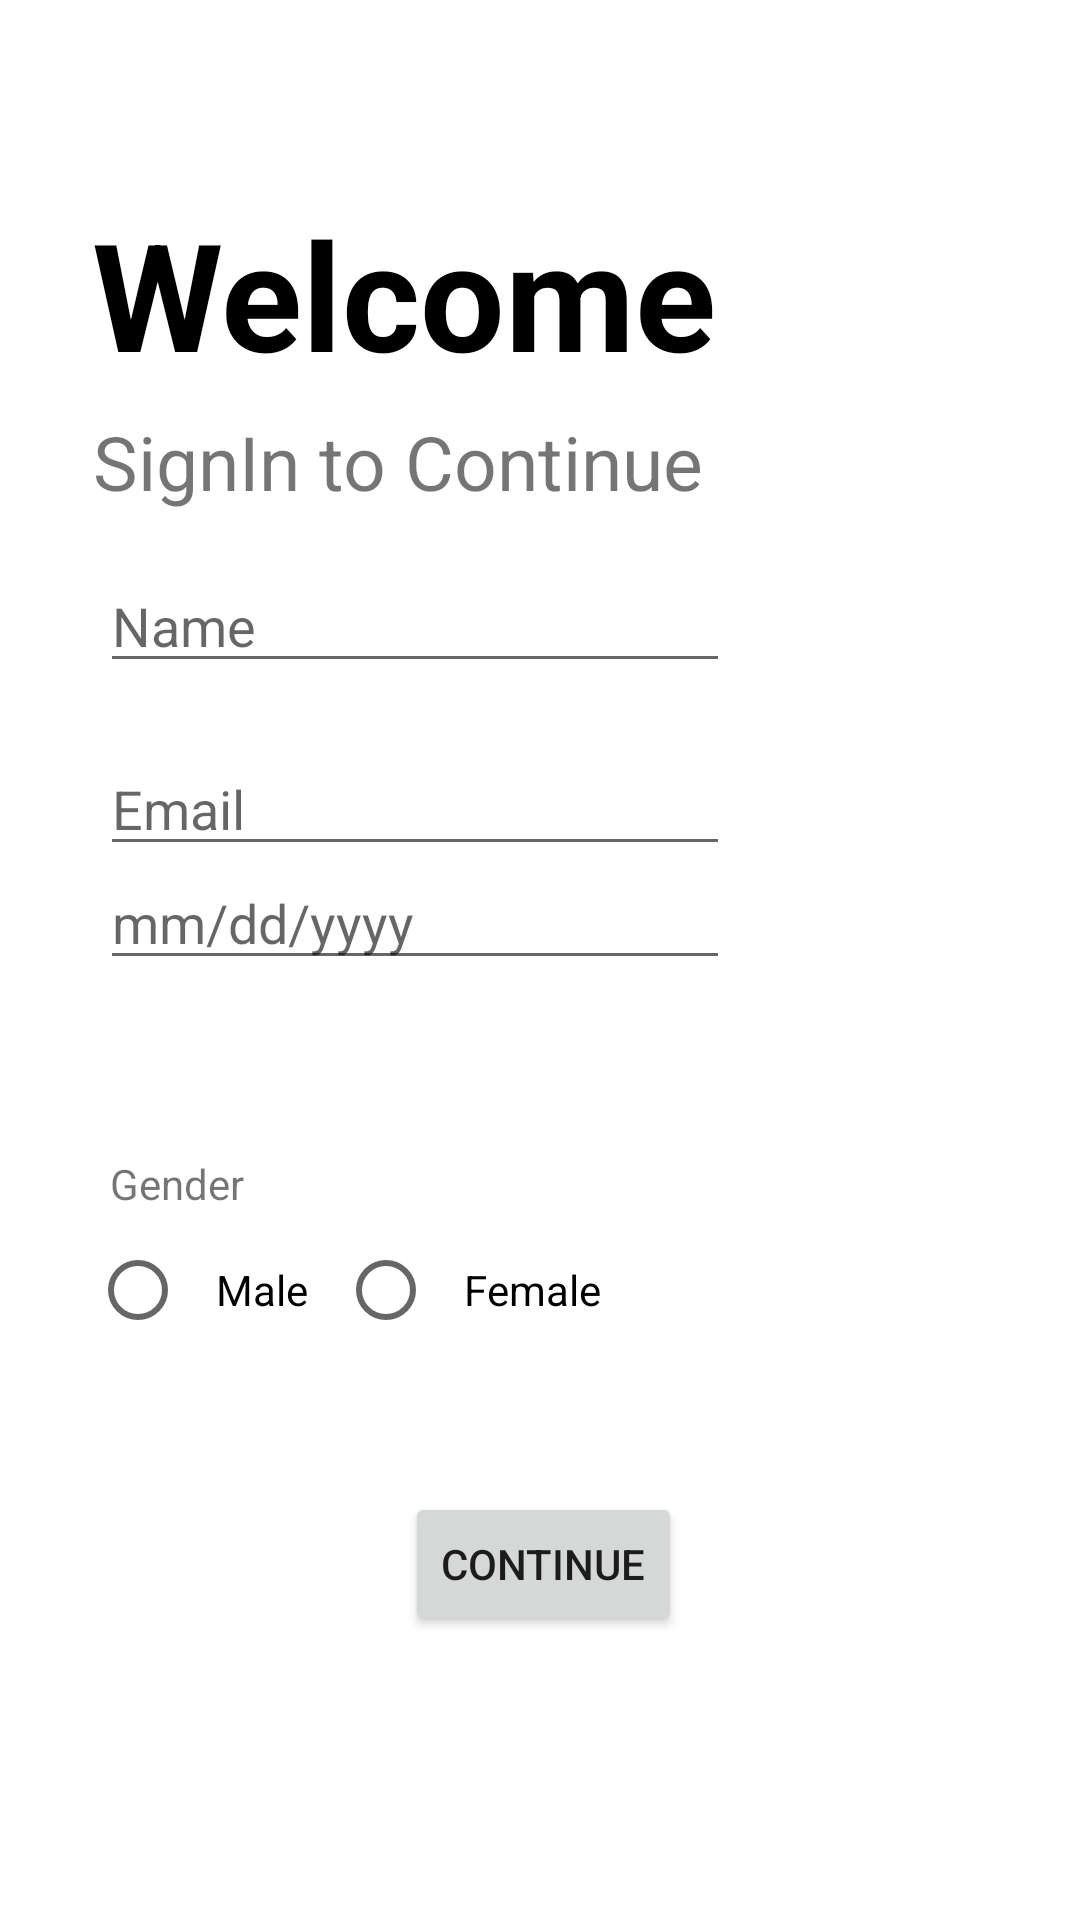

This screen was rendered from an Android layout file. Write that file and the resources it references.
<!-- AndroidManifest.xml: application theme Theme.Scorenumber -->
<!-- res/layout/activity_home.xml -->
<?xml version="1.0" encoding="utf-8"?>
<androidx.constraintlayout.widget.ConstraintLayout xmlns:android="http://schemas.android.com/apk/res/android"
    xmlns:app="http://schemas.android.com/apk/res-auto"
    xmlns:tools="http://schemas.android.com/tools"
    android:layout_width="match_parent"
    android:layout_height="match_parent"
    tools:context=".MainActivity">

    <TextView
        android:layout_width="wrap_content"
        android:layout_height="wrap_content"
        android:text="Welcome"
        android:textColor="@color/black"
        android:textSize="50dp"
        android:textStyle="bold"
        app:layout_constraintBottom_toBottomOf="parent"
        app:layout_constraintEnd_toEndOf="parent"
        app:layout_constraintHorizontal_bias="0.201"
        app:layout_constraintStart_toStartOf="parent"
        app:layout_constraintTop_toTopOf="parent"
        app:layout_constraintVertical_bias="0.112" />

    <TextView
        android:layout_width="wrap_content"
        android:layout_height="wrap_content"
        android:text="SignIn to Continue"
        android:textSize="25dp"
        app:layout_constraintBottom_toBottomOf="parent"
        app:layout_constraintEnd_toEndOf="parent"
        app:layout_constraintHorizontal_bias="0.198"
        app:layout_constraintStart_toStartOf="parent"
        app:layout_constraintTop_toTopOf="parent"
        app:layout_constraintVertical_bias="0.226" />

    <EditText
        android:id="@+id/etPersonName"
        android:layout_width="wrap_content"
        android:layout_height="wrap_content"
        android:ems="10"
        android:inputType="textPersonName"
        android:hint="Name"
        app:layout_constraintBottom_toBottomOf="parent"
        app:layout_constraintEnd_toEndOf="parent"
        app:layout_constraintHorizontal_bias="0.223"
        app:layout_constraintStart_toStartOf="parent"
        app:layout_constraintTop_toTopOf="parent"
        app:layout_constraintVertical_bias="0.311" />

    <EditText
        android:id="@+id/etEmailAddress"
        android:layout_width="wrap_content"
        android:layout_height="wrap_content"
        android:ems="10"
        android:hint="Email"
        android:inputType="textEmailAddress"
        app:layout_constraintBottom_toBottomOf="parent"
        app:layout_constraintEnd_toEndOf="parent"
        app:layout_constraintHorizontal_bias="0.223"
        app:layout_constraintStart_toStartOf="parent"
        app:layout_constraintTop_toBottomOf="@+id/etPersonName"
        app:layout_constraintVertical_bias="0.053" />

    <EditText
        android:id="@+id/etDate"
        android:layout_width="wrap_content"
        android:layout_height="wrap_content"
        android:layout_marginBottom="316dp"
        android:ems="10"
        android:hint="mm/dd/yyyy"
        android:inputType="date"
        app:layout_constraintBottom_toBottomOf="parent"
        app:layout_constraintEnd_toEndOf="parent"
        app:layout_constraintHorizontal_bias="0.223"
        app:layout_constraintStart_toStartOf="parent"
        app:layout_constraintTop_toBottomOf="@+id/etEmailAddress"
        app:layout_constraintVertical_bias="0.594" />

    <TextView
        android:id="@+id/textView5"
        android:layout_width="wrap_content"
        android:layout_height="wrap_content"
        android:text="Gender"
        app:layout_constraintBottom_toBottomOf="parent"
        app:layout_constraintEnd_toEndOf="parent"
        app:layout_constraintHorizontal_bias="0.116"
        app:layout_constraintStart_toStartOf="parent"
        app:layout_constraintTop_toTopOf="parent"
        app:layout_constraintVertical_bias="0.62" />

    <RadioGroup
        android:id="@+id/radioGroup"
        android:layout_width="match_parent"
        android:layout_height="wrap_content"
        android:orientation="horizontal"
        app:layout_constraintBottom_toBottomOf="parent"
        app:layout_constraintEnd_toEndOf="parent"
        app:layout_constraintHorizontal_bias="0.0"
        app:layout_constraintStart_toStartOf="parent"
        app:layout_constraintTop_toTopOf="parent"
        app:layout_constraintVertical_bias="0.686">

        <RadioButton
            android:id="@+id/rbmale"
            android:layout_width="wrap_content"
            android:layout_height="wrap_content"
            android:layout_marginStart="30dp"
            android:padding="10dp"
            android:text="Male"
            app:layout_constraintBottom_toBottomOf="parent"
            app:layout_constraintEnd_toStartOf="@+id/radioButton4"
            app:layout_constraintHorizontal_bias="0.477"
            app:layout_constraintStart_toStartOf="parent"
            app:layout_constraintTop_toTopOf="parent"
            app:layout_constraintVertical_bias="0.692" />

        <RadioButton
            android:id="@+id/rbfemale"
            android:layout_width="wrap_content"
            android:layout_height="wrap_content"
            android:layout_marginEnd="80dp"
            android:padding="10dp"
            android:text="Female"
            app:layout_constraintBottom_toBottomOf="parent"
            app:layout_constraintEnd_toEndOf="parent"
            app:layout_constraintTop_toTopOf="parent"
            app:layout_constraintVertical_bias="0.692" />
    </RadioGroup>

    <Button
        android:id="@+id/btcontinue"
        android:layout_width="wrap_content"
        android:layout_height="wrap_content"
        android:text="Continue"
        app:layout_constraintBottom_toBottomOf="parent"
        app:layout_constraintEnd_toEndOf="parent"
        app:layout_constraintHorizontal_bias="0.504"
        app:layout_constraintStart_toStartOf="parent"
        app:layout_constraintTop_toTopOf="parent"
        app:layout_constraintVertical_bias="0.84" />

</androidx.constraintlayout.widget.ConstraintLayout>
<!-- resources referenced by this layout -->
<resources>
  <style name="Theme.Scorenumber" parent="Theme.MaterialComponents.Light.NoActionBar">
          
          <item name="colorPrimary">@color/purple_500</item>
          <item name="colorPrimaryVariant">@color/purple_700</item>
          <item name="colorOnPrimary">@color/white</item>
          
          <item name="colorSecondary">@color/teal_200</item>
          <item name="colorSecondaryVariant">@color/teal_700</item>
          <item name="colorOnSecondary">@color/black</item>
          
          <item name="android:statusBarColor" tools:targetApi="l">?attr/colorPrimaryVariant</item>
          
      </style>
  <!-- not gathered from this repository: default colours our renderer supplied (Android Studio template values) -->
  <color name="purple_500">#FF6200EE</color>
  <color name="purple_700">#FF3700B3</color>
  <color name="teal_200">#FF03DAC5</color>
  <color name="teal_700">#FF018786</color>
  <color name="black">#FF000000</color>
  <color name="white">#FFFFFFFF</color>
</resources>
